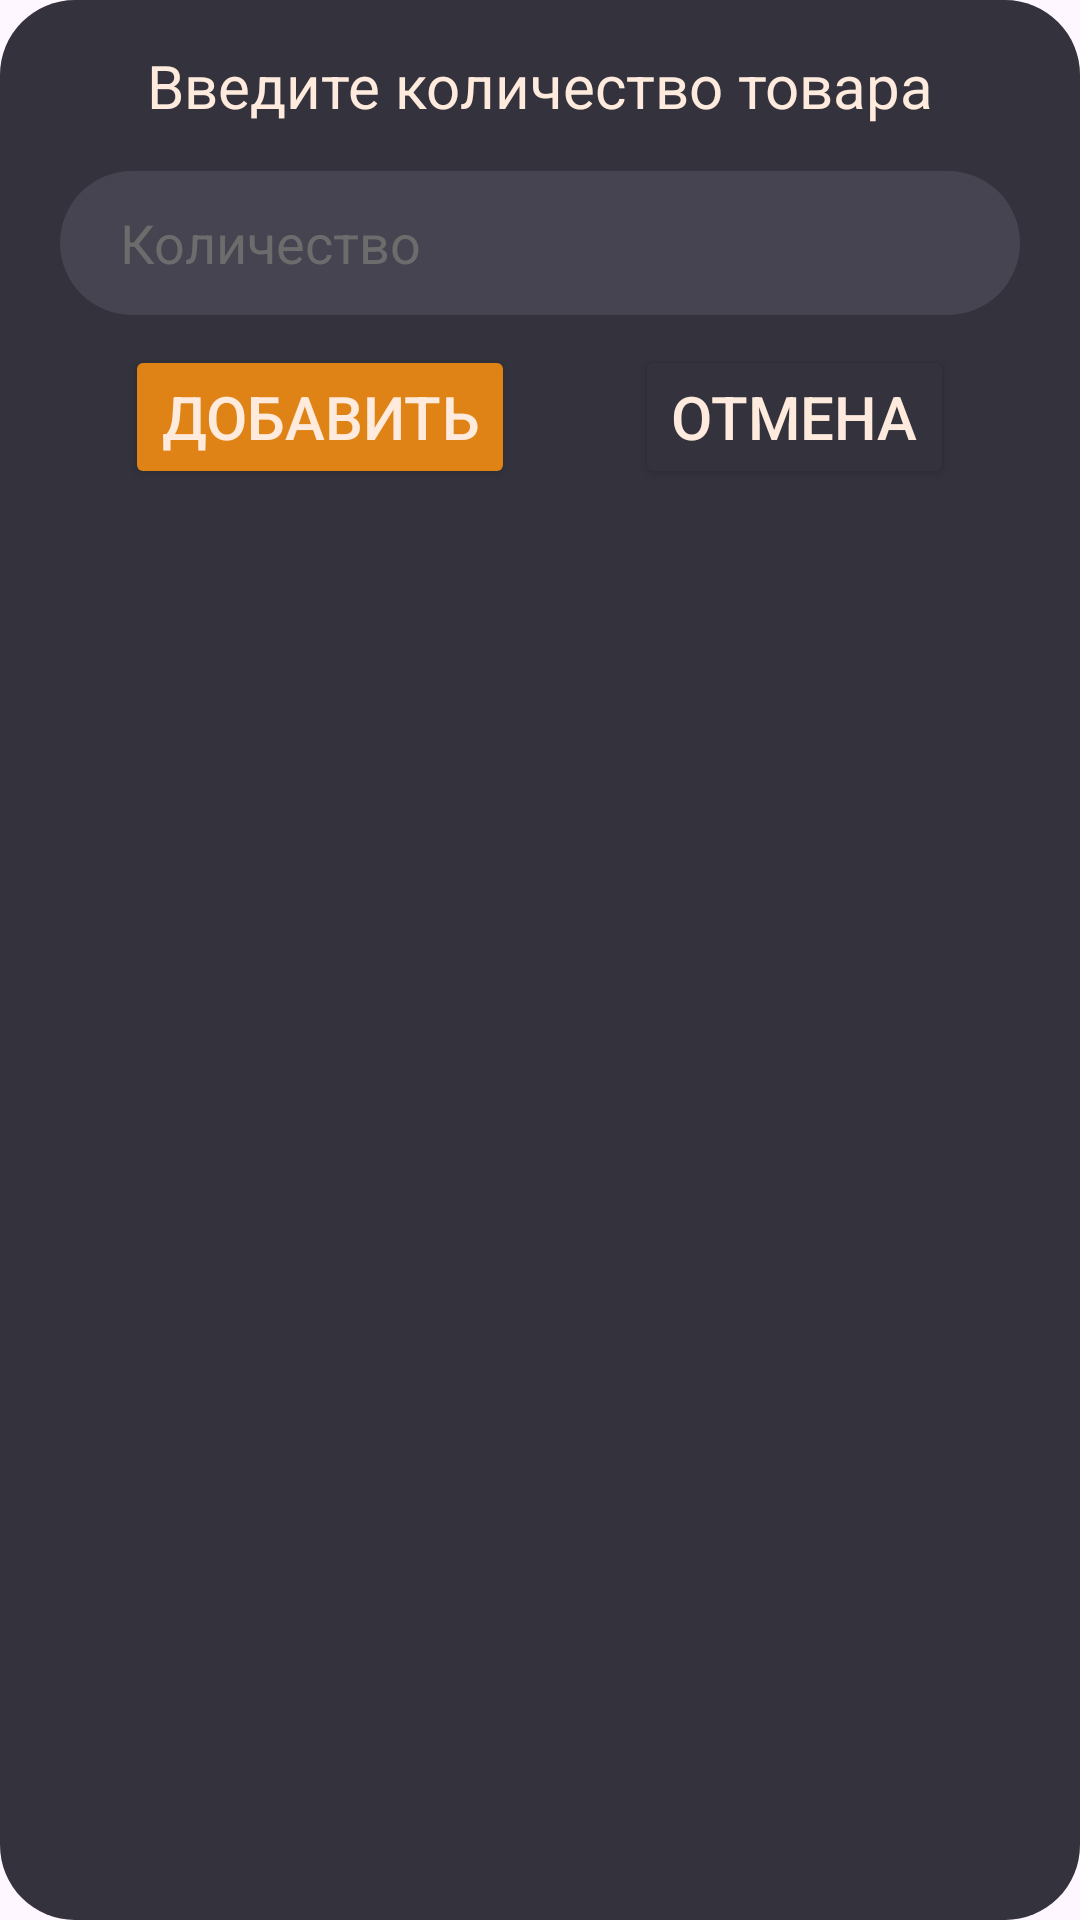

Android layout source for this screen:
<!-- AndroidManifest.xml: application theme Theme.Chaika -->
<!-- res/layout/dialog_enter_product_quantity.xml -->
<?xml version="1.0" encoding="utf-8"?>
<LinearLayout xmlns:android="http://schemas.android.com/apk/res/android"
    android:layout_width="match_parent"
    android:layout_height="wrap_content"
    android:layout_marginHorizontal="30dp"
    android:orientation="vertical"
    android:background="@drawable/shape_circle_corner"
    android:padding="10dp">

    <TextView
        android:id="@+id/textView"
        android:layout_width="match_parent"
        android:layout_height="wrap_content"
        android:text="Введите количество товара"
        android:textColor="@color/text_main"
        android:paddingVertical="5dp"
        android:textSize="@dimen/text_size_large"
        android:gravity="center"/>

    <EditText
        android:id="@+id/editTextQuantity"
        android:layout_width="match_parent"
        android:layout_height="wrap_content"
        android:layout_marginVertical="10dp"
        android:layout_marginHorizontal="10dp"
        android:background="@drawable/shape_circle_corner"
        android:backgroundTint="@color/bg_lighter_2"
        android:hint="Количество"
        android:textColor="@color/text_main"
        android:paddingStart="20dp"
        android:minHeight="48dp"
        android:paddingVertical="10dp"
        android:textColorHint="@color/hint"
        android:inputType="number" />

    <LinearLayout
        android:layout_width="match_parent"
        android:layout_height="wrap_content"
        android:orientation="horizontal"
        android:gravity="center">

        <Button
            android:id="@+id/btnAdd"
            android:layout_width="wrap_content"
            android:layout_height="wrap_content"
            android:text="Добавить"
            android:textColor="@color/text_main"
            android:textSize="@dimen/text_size_large"
            android:paddingBottom="10dp"
            android:backgroundTint="@color/floating_btn"/>

        <Button
            android:id="@+id/btnCancel"
            android:layout_width="wrap_content"
            android:layout_marginStart="40dp"
            android:layout_height="wrap_content"
            android:textColor="@color/text_main"
            android:textSize="@dimen/text_size_large"
            android:backgroundTint="@color/bg_lighter"
            android:paddingBottom="10dp"
            android:text="Отмена" />
    </LinearLayout>
</LinearLayout>
<!-- resources referenced by this layout -->
<resources>
  <color name="bg_lighter">#34323C</color>
  <color name="bg_lighter_2">#464451</color>
  <color name="floating_btn">#DF8317</color>
  <color name="hint">#6C6C6C</color>
  <color name="text_main">#FFEBDD</color>
  <dimen name="text_size_large">20sp</dimen>
  <!-- drawable shape_circle_corner (drawable) -->
  <shape xmlns:android="http://schemas.android.com/apk/res/android"
      android:shape="rectangle">
  
      <solid android:color="@color/bg_lighter" />
  
  
      <padding
          android:bottom="5dp"
          android:left="5dp"
          android:right="5dp"
          android:top="5dp" />
  
      <corners android:radius="25dp" />
  
  </shape>
  <style name="Theme.Chaika" parent="Base.Theme.Chaika" />
  <style name="Base.Theme.Chaika" parent="Theme.Material3.DayNight.NoActionBar">
          
          
      </style>
</resources>
